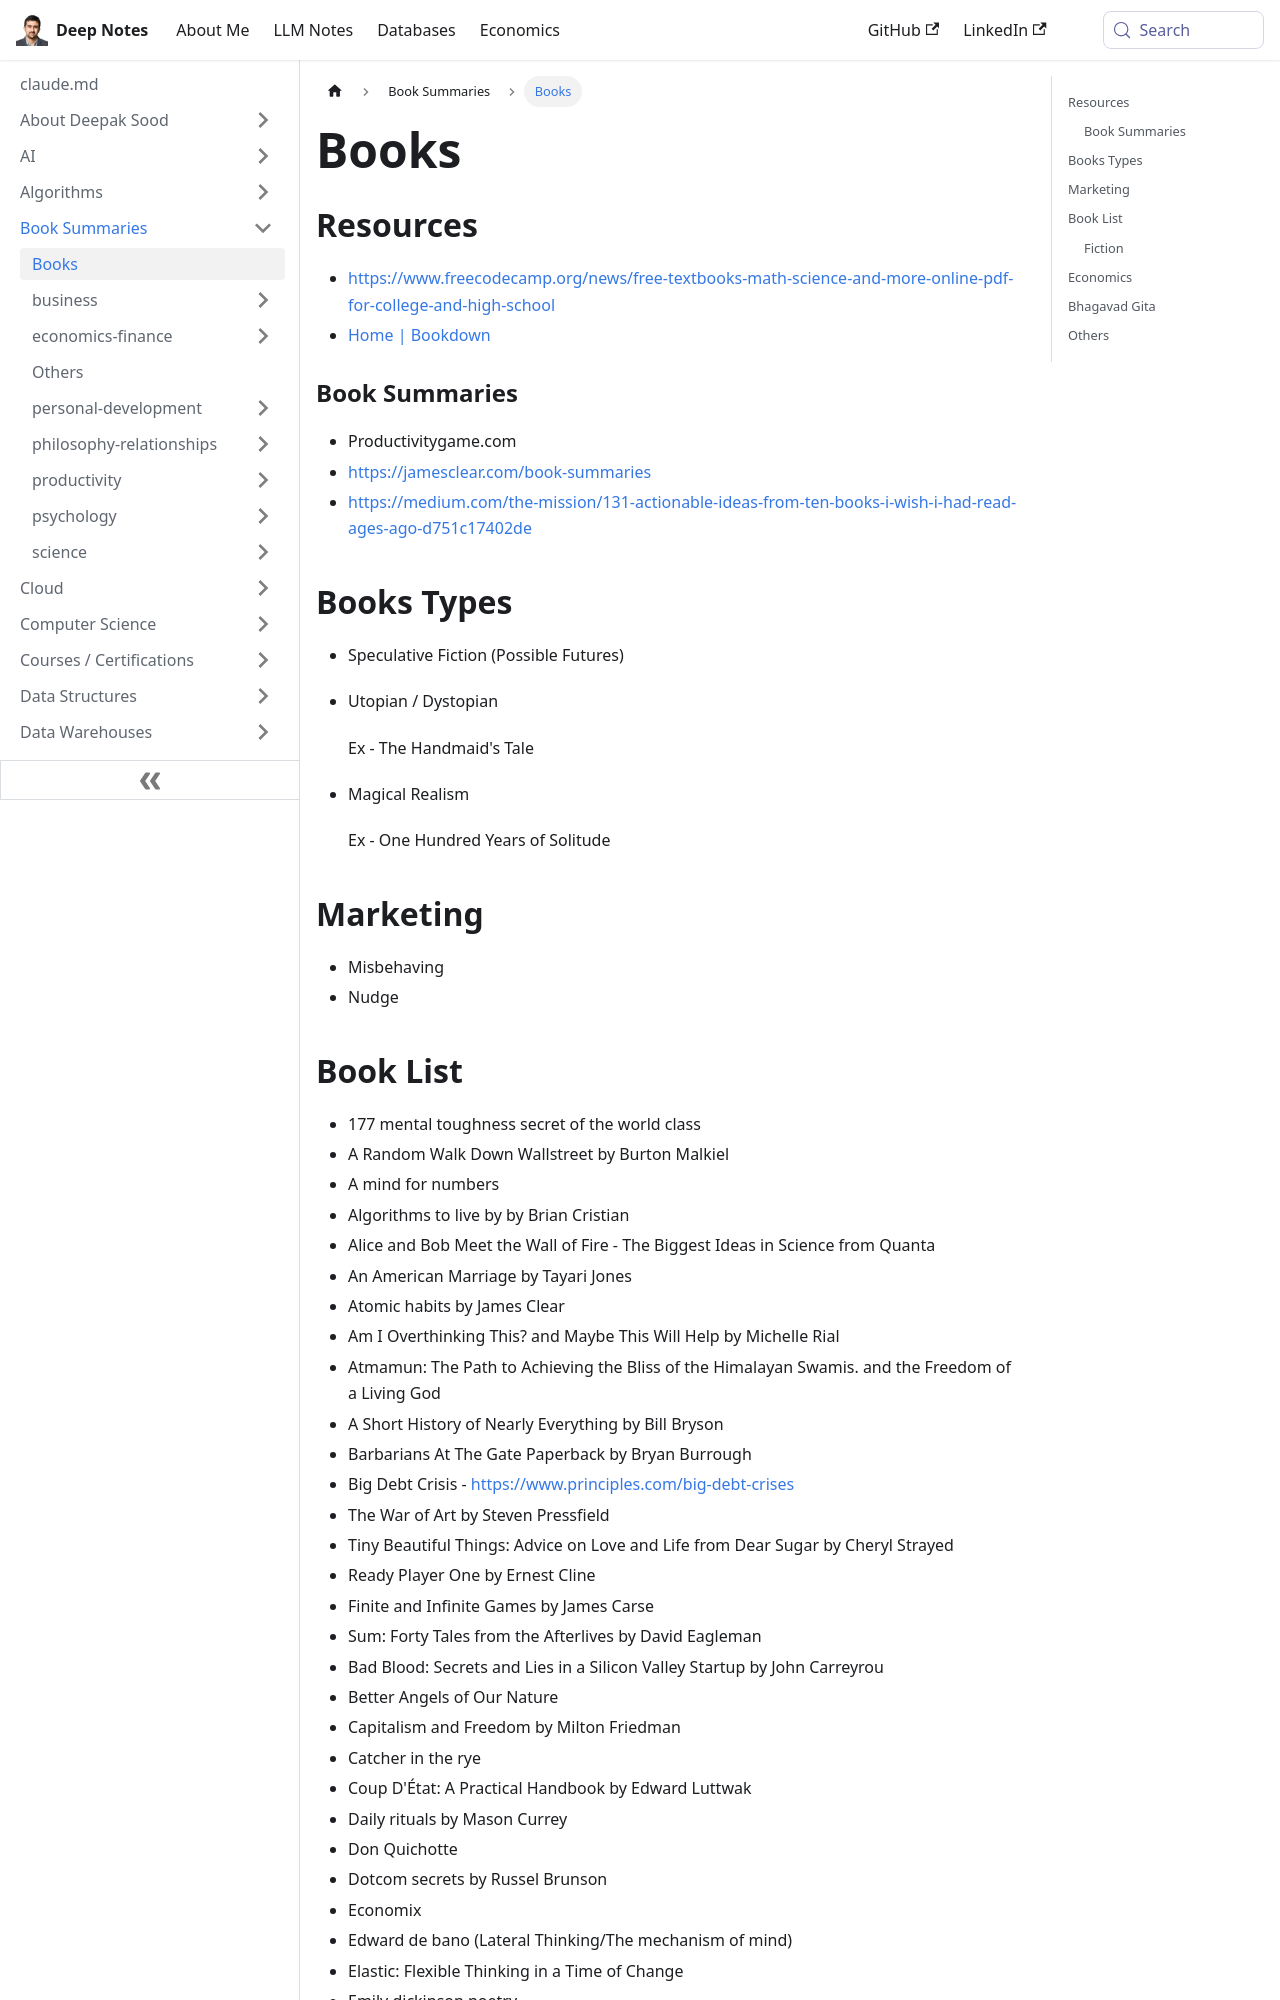

repository: deepaksood619/deepaksood619.github.io · page: book-summaries/books-to-read/index.html · generator: docusaurus

---
slug: /book-summaries/books-to-read
title: Books
description: Discover a curated collection of book resources, summaries, and diverse genres including speculative fiction, magical realism, and essential marketing reads.
created: 2023-03-05
updated: 2026-01-25
---
## Resources

- https://www.freecodecamp.org/news/free-textbooks-math-science-and-more-online-pdf-for-college-and-high-school
- [Home | Bookdown](https://bookdown.org/)

### Book Summaries

- Productivitygame.com
- https://jamesclear.com/book-summaries
- https://medium.com/the-mission/131-actionable-ideas-from-ten-books-i-wish-i-had-read-ages-ago-d751c17402de

## Books Types

- Speculative Fiction (Possible Futures)
- Utopian / Dystopian

    Ex - The Handmaid's Tale

- Magical Realism

    Ex - One Hundred Years of Solitude

## Marketing

- Misbehaving
- Nudge
